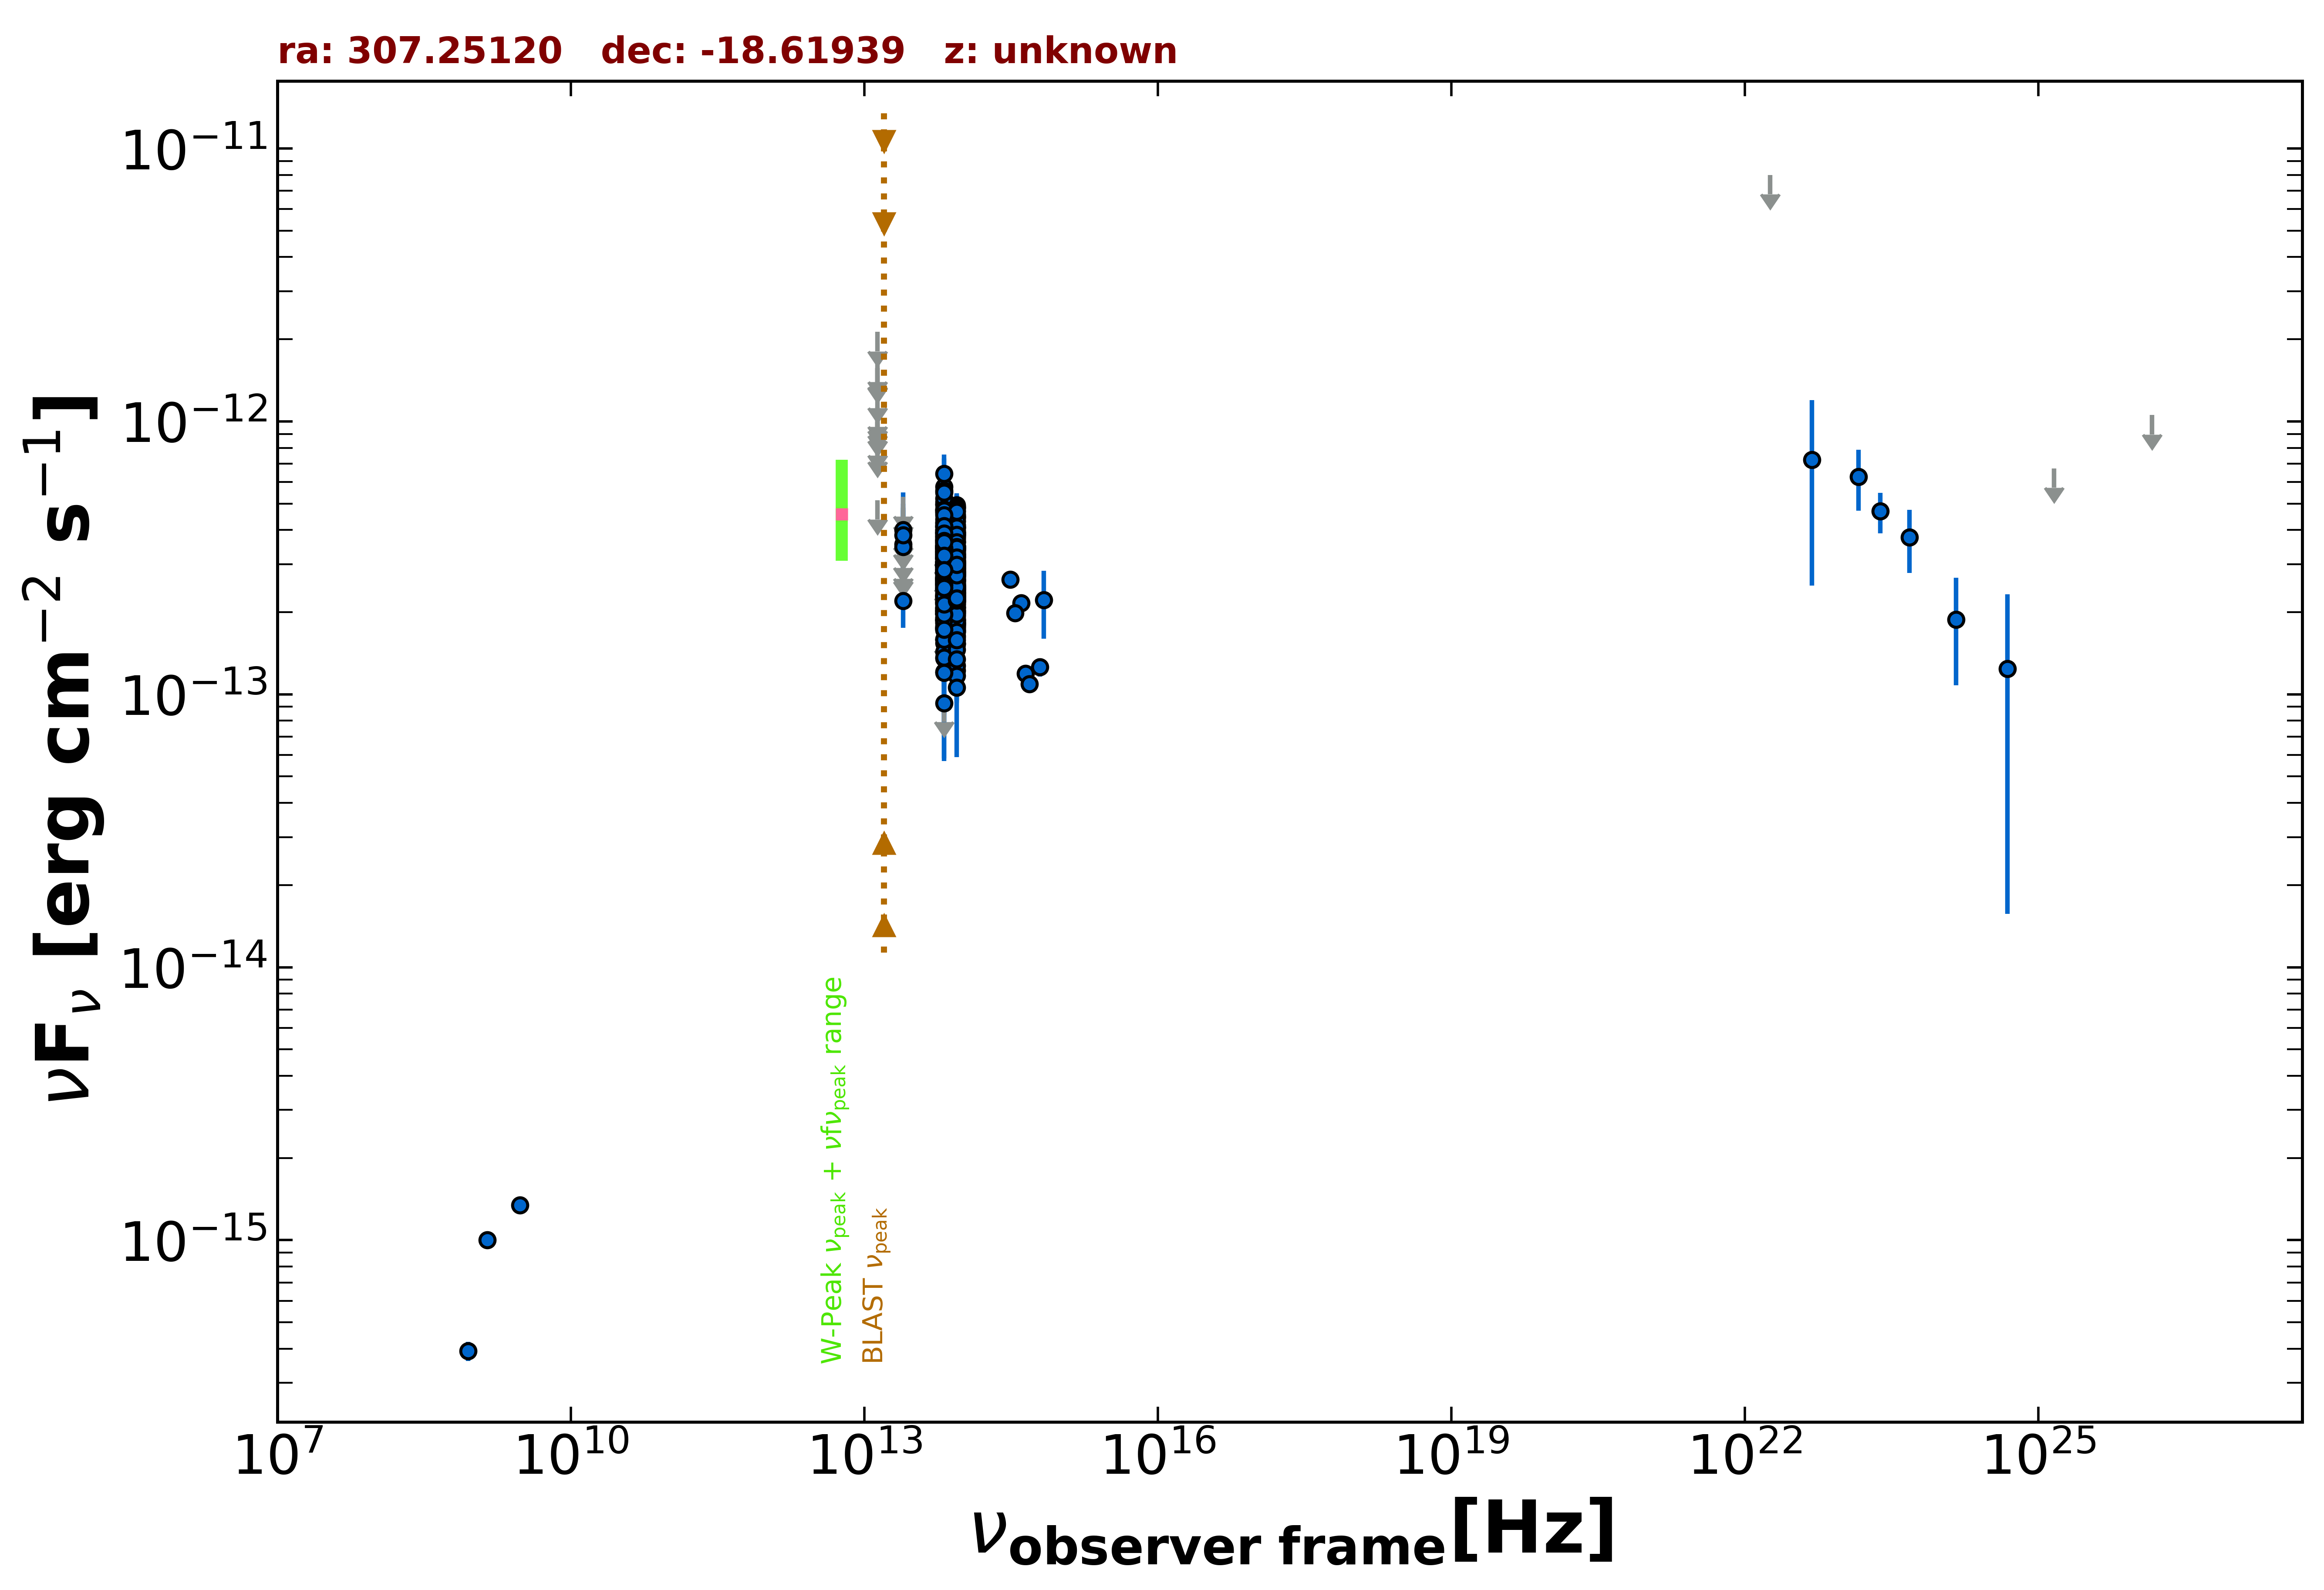

The file beside this chart, header and first rows:
freq., flux, err_flux, MJD_start, MJD_end, flag, catalog, reference
1.400e+09, 1.002e-15, 3.070e-17, 55000, 55000, , NVSS, Condon et al. 1998  AJ  115  1693
8.870e+08, 3.929e-16, 3.195e-17, 55000, 55000, , RACS, Hale et al. 2021  PASA  38  e058
3.000e+09, 1.344e-15, 9.500e-18, 55000, 55000, , VLASSQL, Gordon et al. 2021  ApJS  255  30
8.817e+13, 2.737e-13, 2.700e-15, 55000, 55000, , UNWISE, Schlafly et al. 2019  ApJS  240  30
6.517e+13, 2.779e-13, 4.100e-15, 55000, 55000, , UNWISE, Schlafly et al. 2019  ApJS  240  30
8.817e+13, 2.938e-13, 9.200e-15, 55000, 55000, , WISE, Wright et al. 2010  AJ  140  1868
6.517e+13, 3.050e-13, 1.325e-14, 55000, 55000, , WISE, Wright et al. 2010  AJ  140  1868
2.498e+13, 2.200e-13, 4.450e-14, 55000, 55000, , WISE, Wright et al. 2010  AJ  140  1868
1.363e+13, 5.138e-13, 0.000e+00, 55000, 55000, UL, WISE, Wright et al. 2010  AJ  140  1868
8.817e+13, 2.982e-13, 2.640e-14, 56955, 56955, , NEOWISE, Mainzer et al. 2014  ApJ  792  30
6.517e+13, 3.438e-13, 3.930e-14, 56955, 56955, , NEOWISE, Mainzer et al. 2014  ApJ  792  30
8.817e+13, 2.941e-13, 2.900e-14, 56955, 56955, , NEOWISE, Mainzer et al. 2014  ApJ  792  30
6.517e+13, 2.673e-13, 4.580e-14, 56955, 56955, , NEOWISE, Mainzer et al. 2014  ApJ  792  30
8.817e+13, 2.633e-13, 2.645e-14, 56955, 56955, , NEOWISE, Mainzer et al. 2014  ApJ  792  30
6.517e+13, 3.038e-13, 4.240e-14, 56955, 56955, , NEOWISE, Mainzer et al. 2014  ApJ  792  30
8.817e+13, 3.043e-13, 2.835e-14, 56955, 56955, , NEOWISE, Mainzer et al. 2014  ApJ  792  30
6.517e+13, 9.329e-14, 0.000e+00, 56955, 56955, UL, NEOWISE, Mainzer et al. 2014  ApJ  792  30
8.817e+13, 3.300e-13, 2.925e-14, 56955, 56955, , NEOWISE, Mainzer et al. 2014  ApJ  792  30
6.517e+13, 3.460e-13, 4.120e-14, 56955, 56955, , NEOWISE, Mainzer et al. 2014  ApJ  792  30
8.817e+13, 3.065e-13, 2.570e-14, 56956, 56956, , NEOWISE, Mainzer et al. 2014  ApJ  792  30
6.517e+13, 3.825e-13, 4.875e-14, 56956, 56956, , NEOWISE, Mainzer et al. 2014  ApJ  792  30
8.817e+13, 2.954e-13, 2.915e-14, 56955, 56955, , NEOWISE, Mainzer et al. 2014  ApJ  792  30
6.517e+13, 2.891e-13, 4.330e-14, 56955, 56955, , NEOWISE, Mainzer et al. 2014  ApJ  792  30
8.817e+13, 4.022e-13, 2.820e-14, 56955, 56955, , NEOWISE, Mainzer et al. 2014  ApJ  792  30
6.517e+13, 3.783e-13, 4.155e-14, 56955, 56955, , NEOWISE, Mainzer et al. 2014  ApJ  792  30
8.817e+13, 3.905e-13, 3.240e-14, 56955, 56955, , NEOWISE, Mainzer et al. 2014  ApJ  792  30
6.517e+13, 3.286e-13, 4.095e-14, 56955, 56955, , NEOWISE, Mainzer et al. 2014  ApJ  792  30
8.817e+13, 2.871e-13, 3.130e-14, 56955, 56955, , NEOWISE, Mainzer et al. 2014  ApJ  792  30
6.517e+13, 4.087e-13, 5.585e-14, 56955, 56955, , NEOWISE, Mainzer et al. 2014  ApJ  792  30
8.817e+13, 3.458e-13, 2.970e-14, 56955, 56955, , NEOWISE, Mainzer et al. 2014  ApJ  792  30
6.517e+13, 2.931e-13, 4.720e-14, 56955, 56955, , NEOWISE, Mainzer et al. 2014  ApJ  792  30
8.817e+13, 3.076e-13, 2.725e-14, 56955, 56955, , NEOWISE, Mainzer et al. 2014  ApJ  792  30
6.517e+13, 3.518e-13, 3.895e-14, 56955, 56955, , NEOWISE, Mainzer et al. 2014  ApJ  792  30
8.817e+13, 3.183e-13, 2.850e-14, 56956, 56956, , NEOWISE, Mainzer et al. 2014  ApJ  792  30
6.517e+13, 3.868e-13, 7.165e-14, 56956, 56956, , NEOWISE, Mainzer et al. 2014  ApJ  792  30
8.817e+13, 3.029e-13, 2.990e-14, 57138, 57138, , NEOWISE, Mainzer et al. 2014  ApJ  792  30
6.517e+13, 3.199e-13, 4.790e-14, 57138, 57138, , NEOWISE, Mainzer et al. 2014  ApJ  792  30
8.817e+13, 1.531e-13, 3.035e-14, 57138, 57138, , NEOWISE, Mainzer et al. 2014  ApJ  792  30
6.517e+13, 2.688e-13, 4.225e-14, 57138, 57138, , NEOWISE, Mainzer et al. 2014  ApJ  792  30
8.817e+13, 2.602e-13, 2.565e-14, 57138, 57138, , NEOWISE, Mainzer et al. 2014  ApJ  792  30
6.517e+13, 2.020e-13, 4.105e-14, 57138, 57138, , NEOWISE, Mainzer et al. 2014  ApJ  792  30
8.817e+13, 2.419e-13, 2.970e-14, 57138, 57138, , NEOWISE, Mainzer et al. 2014  ApJ  792  30
6.517e+13, 2.431e-13, 4.550e-14, 57138, 57138, , NEOWISE, Mainzer et al. 2014  ApJ  792  30
8.817e+13, 1.996e-13, 3.235e-14, 57137, 57137, , NEOWISE, Mainzer et al. 2014  ApJ  792  30
6.517e+13, 1.882e-13, 4.015e-14, 57137, 57137, , NEOWISE, Mainzer et al. 2014  ApJ  792  30
8.817e+13, 2.295e-13, 2.605e-14, 57138, 57138, , NEOWISE, Mainzer et al. 2014  ApJ  792  30
6.517e+13, 2.875e-13, 3.905e-14, 57138, 57138, , NEOWISE, Mainzer et al. 2014  ApJ  792  30
8.817e+13, 2.724e-13, 2.715e-14, 57137, 57137, , NEOWISE, Mainzer et al. 2014  ApJ  792  30
6.517e+13, 2.311e-13, 4.260e-14, 57137, 57137, , NEOWISE, Mainzer et al. 2014  ApJ  792  30
8.817e+13, 2.300e-13, 2.590e-14, 57137, 57137, , NEOWISE, Mainzer et al. 2014  ApJ  792  30
6.517e+13, 2.574e-13, 4.000e-14, 57137, 57137, , NEOWISE, Mainzer et al. 2014  ApJ  792  30
8.817e+13, 1.639e-13, 2.840e-14, 57314, 57314, , NEOWISE, Mainzer et al. 2014  ApJ  792  30
6.517e+13, 2.019e-13, 3.590e-14, 57314, 57314, , NEOWISE, Mainzer et al. 2014  ApJ  792  30
8.817e+13, 1.759e-13, 2.535e-14, 57314, 57314, , NEOWISE, Mainzer et al. 2014  ApJ  792  30
6.517e+13, 1.860e-13, 4.300e-14, 57314, 57314, , NEOWISE, Mainzer et al. 2014  ApJ  792  30
8.817e+13, 1.878e-13, 2.550e-14, 57314, 57314, , NEOWISE, Mainzer et al. 2014  ApJ  792  30
6.517e+13, 2.007e-13, 3.605e-14, 57314, 57314, , NEOWISE, Mainzer et al. 2014  ApJ  792  30
8.817e+13, 1.757e-13, 2.570e-14, 57314, 57314, , NEOWISE, Mainzer et al. 2014  ApJ  792  30
6.517e+13, 1.915e-13, 3.785e-14, 57314, 57314, , NEOWISE, Mainzer et al. 2014  ApJ  792  30
8.817e+13, 1.719e-13, 2.445e-14, 57314, 57314, , NEOWISE, Mainzer et al. 2014  ApJ  792  30
... 492 more rows
